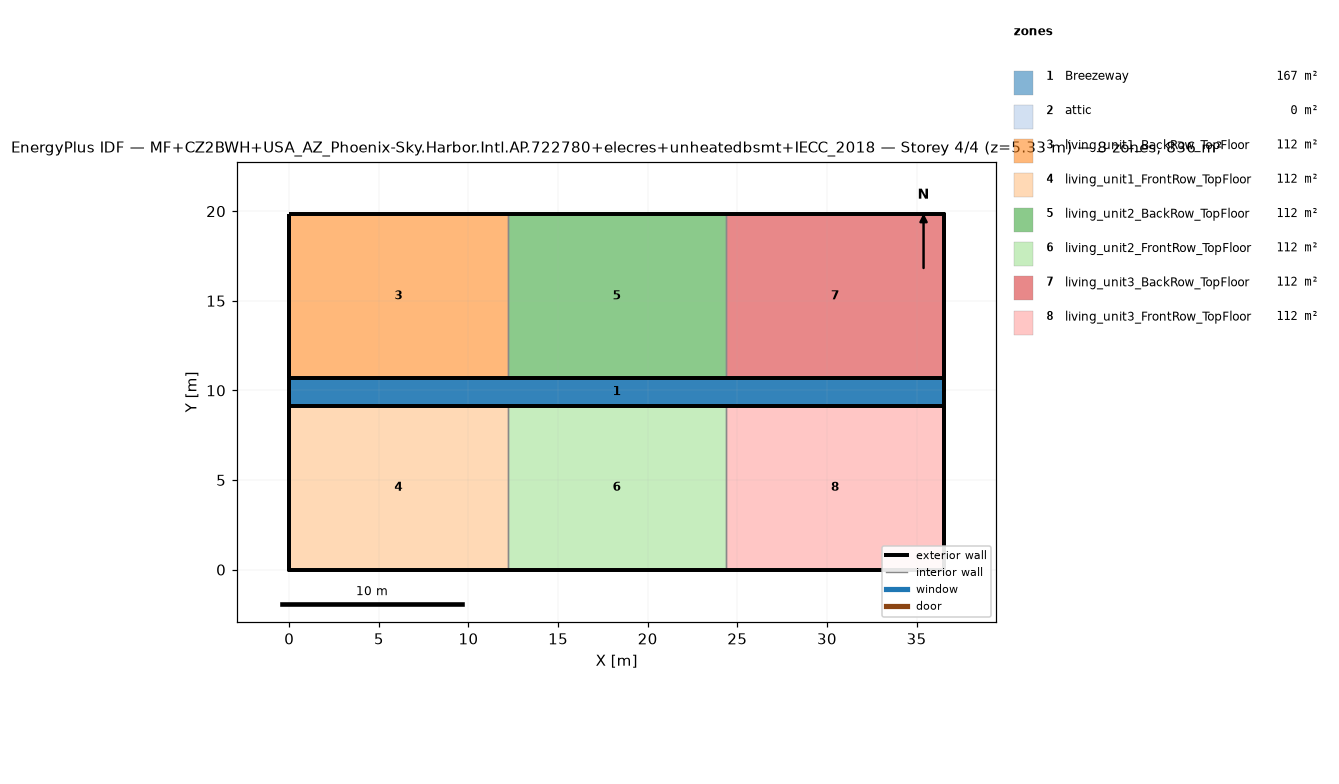
=== STOREY PLAN SPEC (per zone: floor XY polygon, exterior-wall plan segments, windows/doors) ===
zone 1: Breezeway  (167.0 m²)
  floor: (36.54, 9.16) (0.00, 9.16) (0.00, 10.68) (36.54, 10.68)
  floor: (36.54, 9.16) (0.00, 9.16) (0.00, 10.68) (36.54, 10.68)
  floor: (36.54, 9.16) (0.00, 9.16) (0.00, 10.68) (36.54, 10.68)
zone 2: attic  (0.0 m²)
  exterior wall: (36.54, 0.00) – (36.54, 19.84) – (36.54, 9.92)  [29.8 m]
  exterior wall: (0.00, 19.84) – (0.00, 0.00) – (0.00, 9.92)  [29.8 m]
zone 3: living_unit1_BackRow_TopFloor  (111.5 m²)
  floor: (12.18, 10.68) (0.00, 10.68) (0.00, 19.84) (12.18, 19.84)
  exterior wall: (12.18, 19.84) – (0.00, 19.84)  [12.2 m]
  exterior wall: (0.00, 19.84) – (0.00, 10.68)  [9.2 m]
  exterior wall: (0.00, 10.68) – (12.18, 10.68)  [12.2 m]
  interior walls: 1
zone 4: living_unit1_FrontRow_TopFloor  (111.5 m²)
  floor: (12.18, 0.00) (0.00, 0.00) (0.00, 9.16) (12.18, 9.16)
  exterior wall: (0.00, 0.00) – (12.18, 0.00)  [12.2 m]
  exterior wall: (0.00, 9.16) – (0.00, 0.00)  [9.2 m]
  exterior wall: (12.18, 9.16) – (0.00, 9.16)  [12.2 m]
  interior walls: 1
zone 5: living_unit2_BackRow_TopFloor  (111.5 m²)
  floor: (24.36, 10.68) (12.18, 10.68) (12.18, 19.84) (24.36, 19.84)
  exterior wall: (12.18, 10.68) – (24.36, 10.68)  [12.2 m]
  exterior wall: (24.36, 19.84) – (12.18, 19.84)  [12.2 m]
  interior walls: 2
zone 6: living_unit2_FrontRow_TopFloor  (111.5 m²)
  floor: (24.36, 0.00) (12.18, 0.00) (12.18, 9.16) (24.36, 9.16)
  exterior wall: (12.18, 0.00) – (24.36, 0.00)  [12.2 m]
  exterior wall: (24.36, 9.16) – (12.18, 9.16)  [12.2 m]
  interior walls: 2
zone 7: living_unit3_BackRow_TopFloor  (111.5 m²)
  floor: (36.54, 10.68) (24.36, 10.68) (24.36, 19.84) (36.54, 19.84)
  exterior wall: (36.54, 10.68) – (36.54, 19.84)  [9.2 m]
  exterior wall: (36.54, 19.84) – (24.36, 19.84)  [12.2 m]
  exterior wall: (24.36, 10.68) – (36.54, 10.68)  [12.2 m]
  interior walls: 1
zone 8: living_unit3_FrontRow_TopFloor  (111.5 m²)
  floor: (36.54, 0.00) (24.36, 0.00) (24.36, 9.16) (36.54, 9.16)
  exterior wall: (24.36, 0.00) – (36.54, 0.00)  [12.2 m]
  exterior wall: (36.54, 0.00) – (36.54, 9.16)  [9.2 m]
  exterior wall: (36.54, 9.16) – (24.36, 9.16)  [12.2 m]
  interior walls: 1

=== DERIVED (storey summary) ===
Building: MF+CZ2BWH+USA_AZ_Phoenix-Sky.Harbor.Intl.AP.722780+elecres+unheatedbsmt+IECC_2018
Storey: 4 of 4  (floor level z = 5.33 m)
Storey gross floor area: 836.2 m²
Zones on this storey: 8
  - Breezeway: floor 167.0 m²
  - attic: floor 0.0 m²; exterior wall 59.5 m (81.9 m²); WWR 0.0%
  - living_unit1_BackRow_TopFloor: floor 111.5 m²; exterior wall 33.5 m (86.9 m²); WWR 0.0%
  - living_unit1_FrontRow_TopFloor: floor 111.5 m²; exterior wall 33.5 m (86.9 m²); WWR 0.0%
  - living_unit2_BackRow_TopFloor: floor 111.5 m²; exterior wall 24.4 m (63.1 m²); WWR 0.0%
  - living_unit2_FrontRow_TopFloor: floor 111.5 m²; exterior wall 24.4 m (63.1 m²); WWR 0.0%
  - living_unit3_BackRow_TopFloor: floor 111.5 m²; exterior wall 33.5 m (86.9 m²); WWR 0.0%
  - living_unit3_FrontRow_TopFloor: floor 111.5 m²; exterior wall 33.5 m (86.9 m²); WWR 0.0%
Zone adjacency (shared interzone walls):
  - living_unit1_BackRow_TopFloor ↔ living_unit2_BackRow_TopFloor
  - living_unit1_FrontRow_TopFloor ↔ living_unit2_FrontRow_TopFloor
  - living_unit2_BackRow_TopFloor ↔ living_unit3_BackRow_TopFloor
  - living_unit2_FrontRow_TopFloor ↔ living_unit3_FrontRow_TopFloor